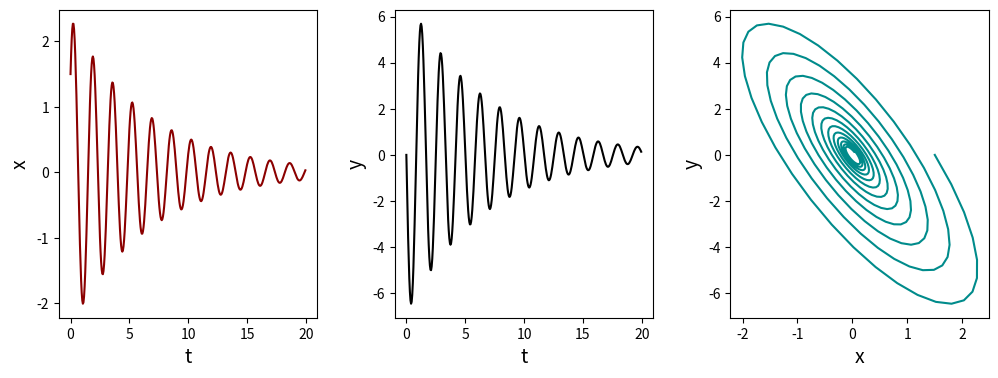
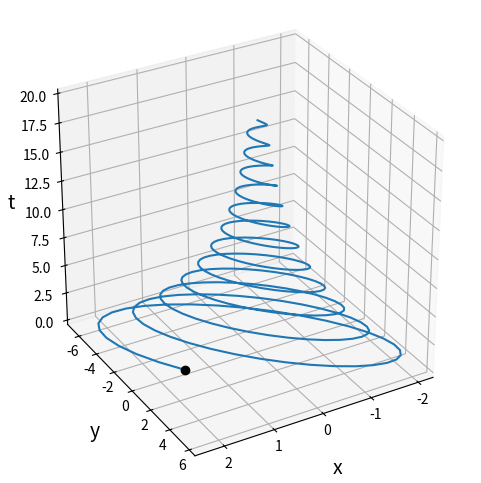
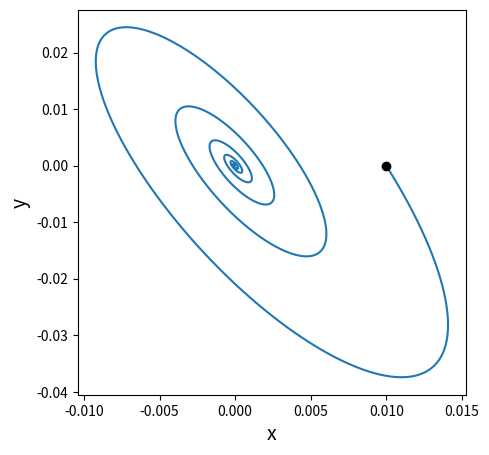
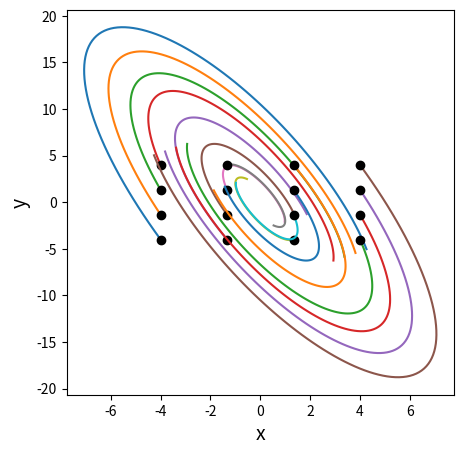
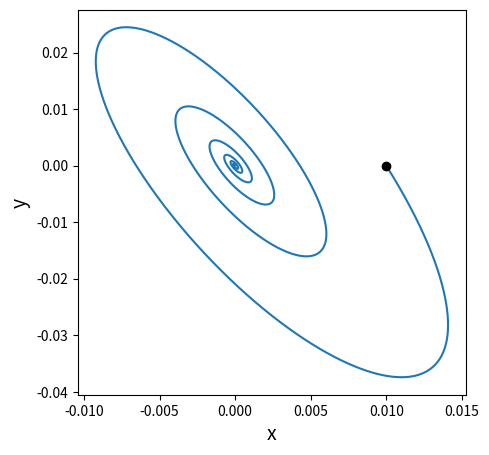
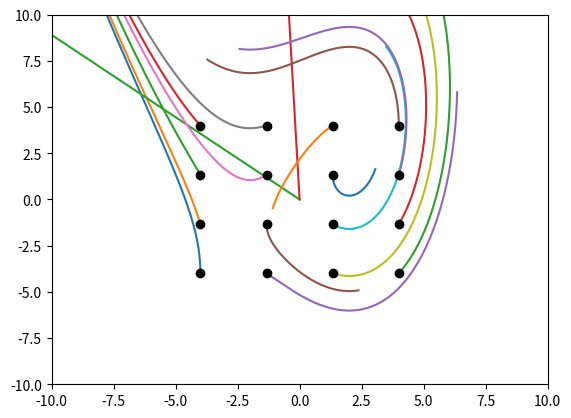
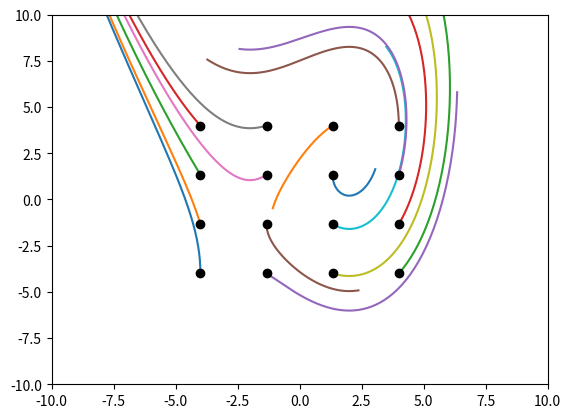
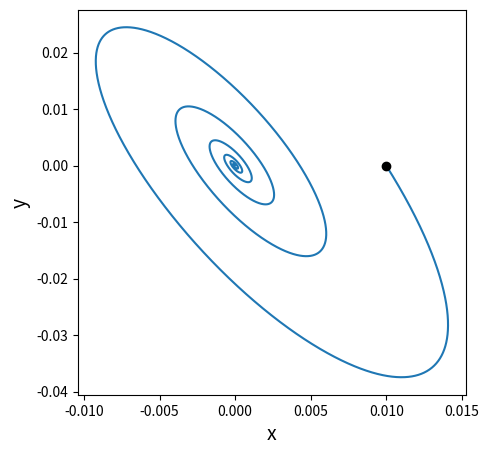
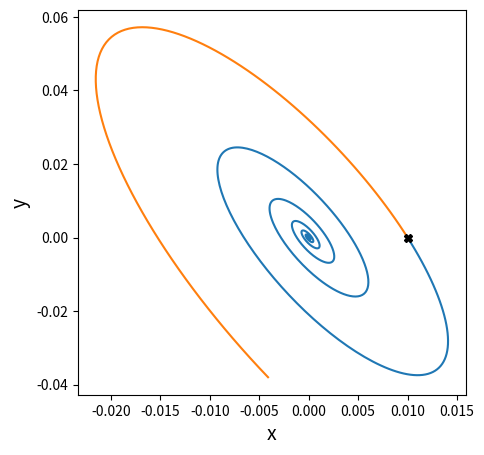

Generate these figures, in order, with matplotlib: (Note: this script raises an exception after producing the figures.)
import numpy as np
import matplotlib.pyplot as plt
import scipy as sp

# Definimos las ecuaciones que rigen el sistema
def ecuaciones(x, y, params=[]):
    x_dot = 4*x + 2*y
    y_dot = -17*x - 5*y
    return x_dot, y_dot

# Definimos la función para integrar con el método de Euler
def integrar_ecuaciones(total_time, dt, X0, params=[]):
    num_steps = int(np.divide(total_time, dt))
    xs = np.empty(num_steps)
    ys = np.empty(num_steps)
    xs[0], ys[0] = X0
    x_dot = np.empty(num_steps)
    y_dot = np.empty(num_steps)
    x_dot[0], y_dot[0] = ecuaciones(xs[0], ys[0], params)
    for i in range(num_steps-1):
        xs[i+1] = xs[i] + x_dot[i]*dt
        ys[i+1] = ys[i] + y_dot[i]*dt
        x_dot[i+1], y_dot[i+1] = ecuaciones(xs[i+1], ys[i+1], params)
    return xs, ys, num_steps

# Definimos el paso de integración
dt = 0.05
# Definimos el tiempo total de integración
total_time = 20
# Definimos la condición inicial
X0 = (1.5, 0.0)
# Integramos
x, y, num_steps = integrar_ecuaciones(total_time, dt, X0)
# Definimos el vector de tiempos y los vectores x, y que iremos llenando
t = np.arange(0, total_time, step=dt)

plt.figure(figsize=(12,4))

plt.subplot(131)
plt.plot(t, x, 'darkred')
plt.xlabel('t', fontsize=14)
plt.ylabel('x', fontsize=14)

plt.subplot(132)
plt.plot(t, y, 'k')
plt.xlabel('t', fontsize=14)
plt.ylabel('y', fontsize=14)

plt.subplot(133)
plt.plot(x, y, 'darkcyan')
plt.xlabel('x', fontsize=14)
plt.ylabel('y', fontsize=14)

plt.subplots_adjust(wspace=0.3)
plt.show()

from mpl_toolkits.mplot3d import Axes3D
fig = plt.figure(figsize=(6,6))
ax = fig.add_subplot(111, projection='3d')
ax.plot(x, y, t)
ax.plot(x[0], y[0], t[0], 'ko')
ax.set_xlabel('x', fontsize=14)
ax.set_ylabel('y', fontsize=14)
ax.set_zlabel('t', fontsize=14)
ax.tick_params(axis='x', which='major', pad=-3)
ax.tick_params(axis='y', which='major', pad=-3)
ax.view_init(elev=30, azim=60)
ax.set_box_aspect(aspect = (1,1,1))
plt.show()

def rk4(dxdt, x, t, dt, *args, **kwargs):
    x = np.asarray(x)
    k1 = np.asarray(dxdt(x, t, *args, **kwargs))*dt
    k2 = np.asarray(dxdt(x + k1*0.5, t, *args, **kwargs))*dt
    k3 = np.asarray(dxdt(x + k2*0.5, t, *args, **kwargs))*dt
    k4 = np.asarray(dxdt(x + k3, t, *args, **kwargs))*dt
    return x + (k1 + 2*k2 + 2*k3 + k4)/6

# # # Ahora vamos a definir una función "campo_vector" con el sistema de ecuaciones, en formato compatible con nuestra función rk4
def campo_vector(z, t):
    # Como ahora las variables vienen en una lista (en el primer argumento: z)
    # primero las separamos para que sea más claro
    x = z[0]
    y = z[1]
    # Y ahora calculamos las derivadas
    dxdt = 4*x + 2*y
    dydt = -17*x - 5*y
    return [dxdt, dydt]

# Integración Runge-Kutta 4
dt = 0.01
tmax = 10
t = np.arange(0, tmax, step=dt)
xrk = np.zeros_like(t)
yrk = np.zeros_like(t)
xrk[0] = 0.01
yrk[0] = 0
for ix, tt in enumerate(t[:-1]):
    xrk[ix+1], yrk[ix+1] = rk4(campo_vector, [xrk[ix], yrk[ix]], tt, dt)
plt.figure(figsize=(5,5))
plt.plot(xrk, yrk)
plt.plot(xrk[0], yrk[0], 'ko')
plt.xlabel('x', fontsize=14)
plt.ylabel('y', fontsize=14)
plt.show()

# Integración Runge-Kutta 4
dt = 0.01
tmax = 1
t = np.arange(0, tmax, step=dt)
plt.figure(figsize=(5,5))
Xi = np.linspace(-4, 4, 4)
Yi = np.linspace(-4, 4, 4)
for xi in Xi:
    for yi in Yi:
        xt = np.zeros_like(t)
        yt = np.zeros_like(t)
        xt[0], yt[0] = xi, yi
        # for ix, tt in enumerate(t[:-1]):
        #     xt[ix+1], yt[ix+1] = rk4(campo_vector, [xt[ix], yt[ix]], tt, dt)
        for i in range(len(t)-1):
            xt[i+1], yt[i+1] = rk4(campo_vector, [xt[i], yt[i]], t[i], dt)
        plt.plot(xt, yt)
        plt.plot(xt[0], yt[0], 'ko')
plt.xlabel('x', fontsize=14)
plt.ylabel('y', fontsize=14)
plt.show()

dt = 0.001
tmax = 10
t = np.arange(0, tmax, dt)
# Ponemos condiciones iniciales
xi = 0.01
yi = 0
# Y nos armamos una lista que contiene ci de cada variable
zi = [xi, yi]
# Llamamos al odeint y vean que le pasamos la lista de condiciones iniciales!
sol = sp.integrate.odeint(campo_vector, zi, t)
# Vean como nos viene la solución:
print(sol)
plt.figure(figsize=(5,5))
plt.plot(sol[:, 0], sol[:, 1])
plt.plot(xi, yi, 'ko')
plt.xlabel('x', fontsize=14)
plt.ylabel('y', fontsize=14)
plt.show()

# Sistema de ecuaciones
# (notar que podriamos definir primero el tiempo como variable de entrada, usando el argumento tfirst del odeint)
def f(z, t): #f(t, z)
    x = z[0]
    y = z[1]
    dxdt = x-y
    dydt = x**2-4
    return [dxdt, dydt]

# Integración odeint
dt = 0.01
tmax = 1.3
t = np.arange(0, tmax, dt)
Xi = np.linspace(-4, 4, 4)
Yi = np.linspace(-4, 4, 4)
plt.figure()
for xi in Xi:
    for yi in Yi:
        zi = [xi, yi]
        sol_fut = sp.integrate.odeint(f, zi, t) #, tfirst=True
        xt = sol_fut[:, 0]
        yt = sol_fut[:, 1]
        plt.plot(xt, yt)
        plt.plot(xt[0], yt[0], 'ko')
plt.xlim(-10, 10)
plt.ylim(-10, 10)
plt.show()

plt.figure()
for xi in Xi:
    for yi in Yi:
        xt = np.zeros_like(t)
        yt = np.zeros_like(t)
        xt[0], yt[0] = xi, yi
        for i in range(len(t)-1):
            xt[i+1], yt[i+1] = rk4(f, [xt[i], yt[i]], t[i], dt)
        plt.plot(xt, yt)
        plt.plot(xt[0], yt[0], 'ko')
plt.xlim(-10, 10)
plt.ylim(-10, 10)
plt.show()

def campo_vector_adaptado(t, z):
    return campo_vector(z, t)

dt = 0.001
tmax = 10
t = np.arange(0, tmax, dt)
xi = 0.01
yi = 0
ti = t[0]
zi = [xi, yi]
sol = sp.integrate.solve_ivp(campo_vector_adaptado, [t[0], t[-1]], zi, t_eval=t, method='RK45')

plt.figure(figsize=(5,5))
plt.plot(sol.y[0, :], sol.y[1, :])
plt.plot(xi, yi, 'ko')
plt.xlabel('x', fontsize=14)
plt.ylabel('y', fontsize=14)
plt.show()

# # # COMPLETAR

def campo_vector(z, t):
    x = z[0]
    y = z[1]
    dxdt = 4*x+2*y
    dydt = -17*x-5*y
    return [dxdt, dydt]

dt = 0.01
t = np.arange(0, 10, step=dt)
xrk = np.zeros_like(t)
yrk = np.zeros_like(t)
xrk[0] = 0.01
yrk[0] = 0
for ix, tt in enumerate(t[:-1]):
    xrk[ix+1], yrk[ix+1] = rk4(campo_vector, [xrk[ix], yrk[ix]], tt, dt)

tpas = np.arange(0, -1, step=-dt)
xrkpas = np.zeros_like(tpas)
yrkpas = np.zeros_like(tpas)
xrkpas[0] = 0.01
yrkpas[0] = 0
for ix, tt in enumerate(tpas[:-1]):
    xrkpas[ix+1], yrkpas[ix+1] = rk4(campo_vector, [xrkpas[ix], yrkpas[ix]], tt, -dt)

plt.figure(figsize=(5,5))
plt.plot(xrk, yrk)
plt.plot(xrkpas, yrkpas)
plt.plot(xrk[0], yrk[0], 'kX')
plt.xlabel('x', fontsize=14)
plt.ylabel('y', fontsize=14)
plt.show()

dt = 0.01
tmax = 1
t = np.arange(0, tmax, dt)
a = 4
xi = 0.01
yi = 0
zi = [xi, yi]
sol = sp.integrate.solve_ivp(fun, [t[-1], t[0]], zi, t_eval=t[::-1], method='RK45', args=(a,))

plt.figure(figsize=(5,5))
plt.plot(sol.y[0, :], sol.y[1, :])
plt.plot(xi, yi, 'ko')
plt.xlabel('x', fontsize=14)
plt.ylabel('y', fontsize=14)
plt.show()

# Damos la grilla de puntos sobre la que miraremos el campo vector
x_grilla, y_grilla = np.meshgrid(np.linspace(-2, 2, 20),np.linspace(-6, 6, 24))
dx_grilla, dy_grilla = ecuaciones(x_grilla,y_grilla)
print(np.shape(dx_grilla)) # Para ver cuántas filas y columnas
print(dx_grilla[0][:]) # Miramos la primera fila, todas las columnas

# Ahora las graficamos; usamos quiver de matplotlib -> chusmear la documentación
fig, ax = plt.subplots(figsize=(6,6))
ax.set_title("campo vector")
ax.quiver(x_grilla, y_grilla, dx_grilla, dy_grilla, color='k', angles='xy')
ax.set_xlabel('x', fontsize=15)
ax.set_ylabel('y', fontsize=15)
ax.plot(x, y)
plt.show()

# Definimos una grilla de puntos
XX, YY = np.meshgrid(np.arange(-2, 2, .01), np.arange(-4, 4, .01))

print(XX)
print(np.shape(XX))

# Calculamos el campo vector en cada punto
DX, DY = campo_vector([XX, YY], 0)

#Y finalmente graficamos
plt.streamplot(XX, YY, DX, DY, density=1, minlength=.1)
# plt.streamplot(XX, YY, DX, DY, density=.51, minlength=.5)

from IPython.display import HTML
from ipywidgets import interact

def fun(t, z, a):
    x = z[0]
    y = z[1]
    dxdt = a*x + 2*y
    dydt = -17*x - 5*y
    return [dxdt, dydt]

a = 4
XX, YY = np.meshgrid(np.linspace(-4., 4., 100), np.linspace(-4.,4., 100))
def interactivo(a):
    DX, DY = fun(0, [XX, YY], a)
    fig = plt.figure(figsize=(5,5))
    plt.streamplot(XX, YY, DX, DY, density=1, arrowsize=1)
    plt.xlabel('x', fontsize=16)
    plt.ylabel('y', fontsize=16)
    plt.show()

interact(interactivo, a=(0,15,1))

def sistema_nulclinas(t, z):
    x = z[0]
    y = z[1]
    dxdt = 4*x + 2*y
    dydt = -17*x - 5*y
    return [dxdt, dydt]

nuly_y = np.linspace(-2, 2)
nuly_x = -2/4*nuly_y
plt.plot(nuly_x, nuly_y)

nulx_x = np.linspace(-2, 2)
nulx_y = -17/5*nulx_x
plt.plot(nulx_x, nulx_y)
plt.ylim(-2, 2)
plt.xlim(-2, 2)
plt.show()

x = np.linspace(-2, 2, 100)
y = np.linspace(-2, 2, 100)
XX, YY = np.meshgrid(x, y)
DX, DY = sistema_nulclinas(0, [XX, YY])

c = plt.contour(XX, YY, DX, levels=[0], colors=['r'])
c = plt.contour(XX, YY, DY, levels=[0], colors=['g'])

x_grilla, y_grilla = np.meshgrid(np.linspace(-2, 2, 10), np.linspace(-2, 2, 10))
dx_grilla, dy_grilla = sistema_nulclinas(0, [x_grilla,y_grilla])
fig, ax = plt.subplots(figsize=(6,6))
ax.quiver(x_grilla, y_grilla, dx_grilla, dy_grilla, color='k', angles='xy')
ax.set_xlabel('x', fontsize=16)
ax.set_ylabel('y', fontsize=16)
plt.show()

# Redefinimos el sistema sin la dependencia temporal
def sistema_nulclinas_sin_t(z):
    return sistema_nulclinas(0, z)

N = 50
x0s = np.random.uniform(low=-2, high=2, size=(N,))
y0s = np.random.uniform(low=-2, high=2, size=(N,))
raices = []
for x0, y0 in zip(x0s, y0s):
    z0 = [x0, y0]
    raices.append(sp.optimize.fsolve(sistema_nulclinas_sin_t, z0))
raiz = np.unique(np.array(raices).round(2), axis=0)[0]

raiz

J = np.array([[4, 2],[-17, -5]])

# Calcular autovalores y autovectores
eigenvalues, eigenvectors = np.linalg.eig(J)

# Mostrar los resultados
print("Autovalores:")
print(eigenvalues)

print("\nAutovectores:")
print(eigenvectors)

# # # COMPLETAR

# Normalizar autovectores para interpretabilidad
evecs_norm = evecs / np.linalg.norm(evecs, axis=0)
print("\nAutovalores:", evals)
print("\nAutovectores (columnas, normalizados):\n", evecs_norm)

# Determinar cuál es estable e inestable por signo parte real
stable_idx = np.where(np.real(evals) < 0)[0]
unstable_idx = np.where(np.real(evals) > 0)[0]
print("\nÍndices estables:", stable_idx, "  Índices inestables:", unstable_idx)

# Parámetros de integración para trazar variedades globales
eps = 1e-3  # separación inicial desde el punto fijo a lo largo del autovector (pequeña)
T_forward = 20.0
T_backward = -20.0

manifolds = []  # guardaremos trayectorias para plotear

# función auxiliar para integrar desde z0 + s * v en tspan (solve_ivp admite t decreciente)
def integrate_from(z_init, t_span, dense_output=True):
    sol_variedades = sp.integrate.solve_ivp(sistema_variedades_invariantes, t_span, z_init, atol=1e-9, rtol=1e-8, max_step=0.1)
    return sol_variedades

# Para cada autovector, integrar en las direcciones +/-
for i in range(evals.size):
    v = np.real(evecs[:, i])
    # dos direcciones (hacia +v y -v)
    for sign in [+1, -1]:
        z_init = z0 + sign * eps * v
        # si el eigenvalor es inestable (parte real positiva) integramos hacia adelante (0 -> T_forward)
        if np.real(evals[i]) > 0:
            sol_variedades = integrate_from(z_init, (0.0, T_forward))
        # si estable (parte real negativa) integramos hacia atrás (0 -> T_backward)
        else:
            sol_variedades = integrate_from(z_init, (0.0, T_backward))
        manifolds.append((i, sign, sol_variedades))

# Graficar
XX, YY = np.meshgrid(np.linspace(-2, 2, 10), np.linspace(-2, 2, 10))
DX, DY = sistema_variedades_invariantes(0, [XX, YY])
plt.figure(figsize=(6,6))
plt.streamplot(XX, YY, DX, DY, density=1, minlength=.1)
# Plot punto fijo
plt.plot([z0], color='r', marker='o', markersize=8, label='punto fijo')

# Dibujar autovectores locales (líneas rectas) a pequeña escala
scale_local = 0.5
for i in range(evals.size):
    v = np.real(evecs[:, i])
    pts = np.array([z0 - scale_local*v, z0 + scale_local*v]).T
    plt.plot(pts[0], pts[1], color='orange', linewidth=3, label='variedades locales (lineal)')

# Dibujar las trayectorias integradas (variedades globales aproximadas)
for (i, sign, sol_variedades) in manifolds:
    traj = sol_variedades.y
    plt.plot(traj[0], traj[1], 'k', alpha=0.8, label='variedades globales')

plt.xlim(XX[0][0], XX[-1][-1])
plt.ylim(YY[0][0], YY[-1][-1])
plt.xlabel('x', fontsize=16)
plt.ylabel('y', fontsize=16)
# plt.legend()
handles, labels = plt.gca().get_legend_handles_labels()
by_label = dict(zip(labels, handles))
plt.legend(by_label.values(), by_label.keys())
plt.show()


# # # COMPLETAR

# # # COMPLETAR